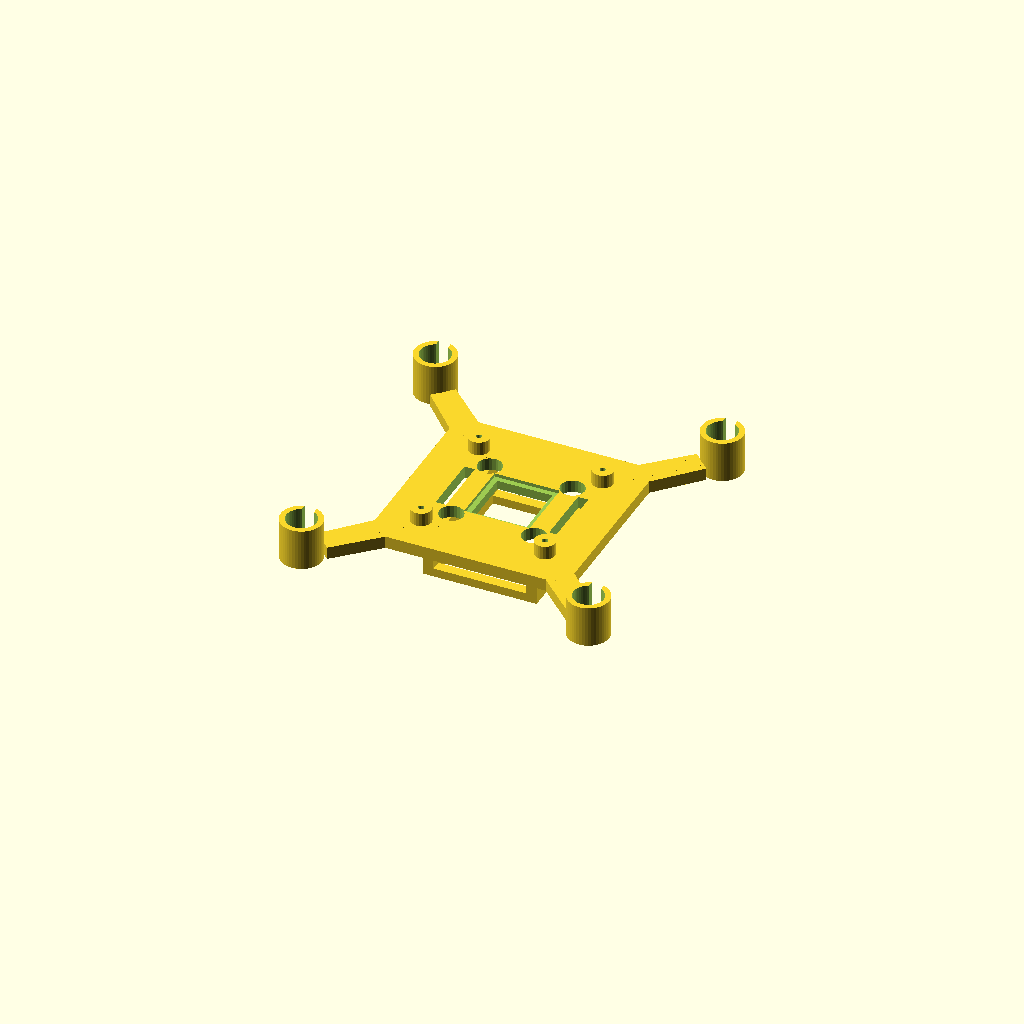
Cell 1: the model at its default parameters.
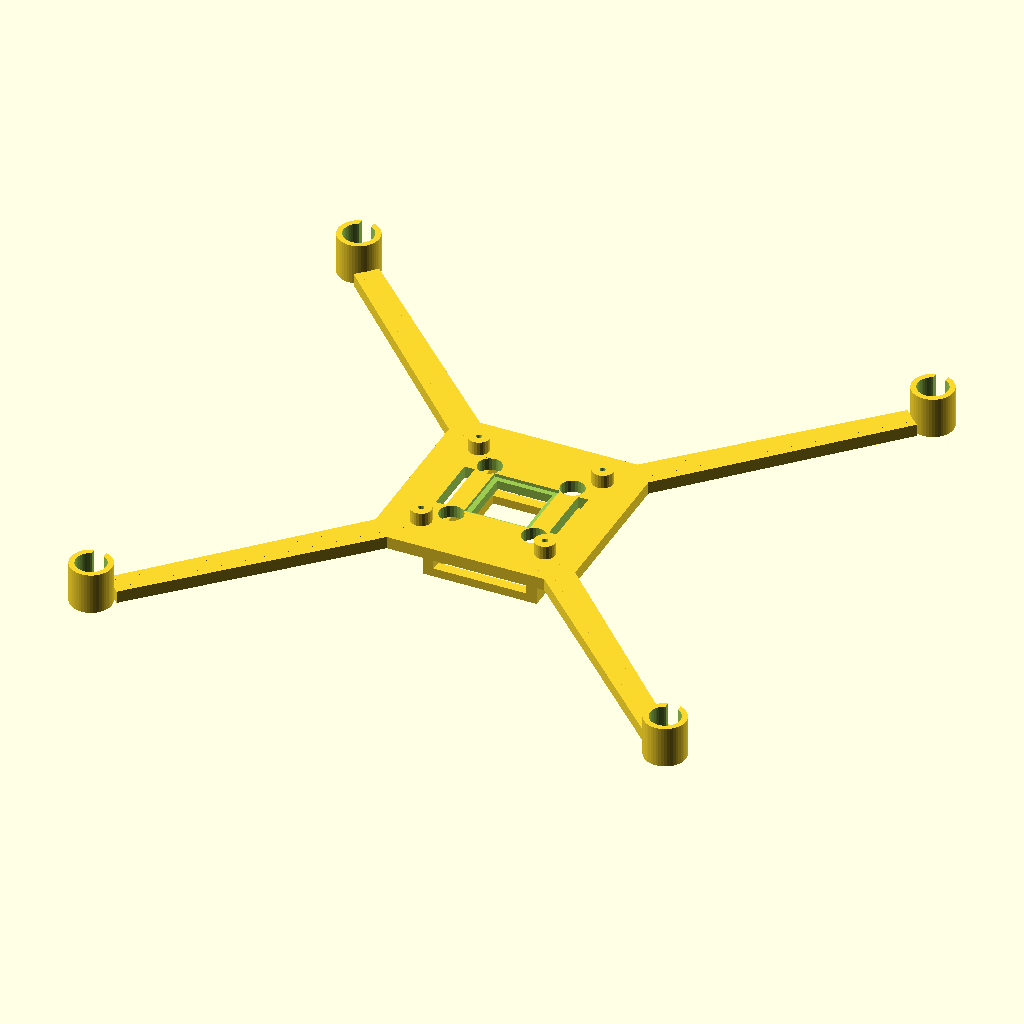
Cell 2: wheelbase = 236 (everything else at default).
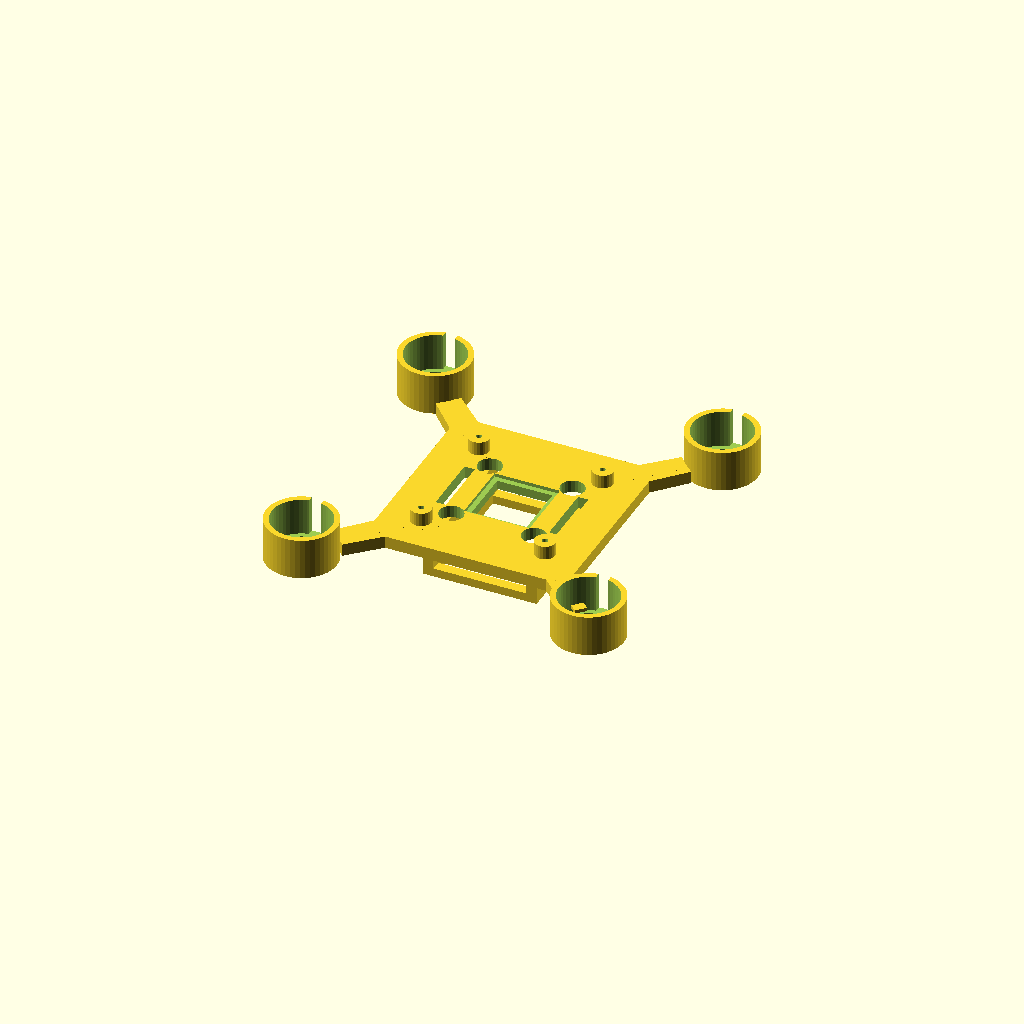
Cell 3 — motor_d set to 17, the other parameters unchanged.
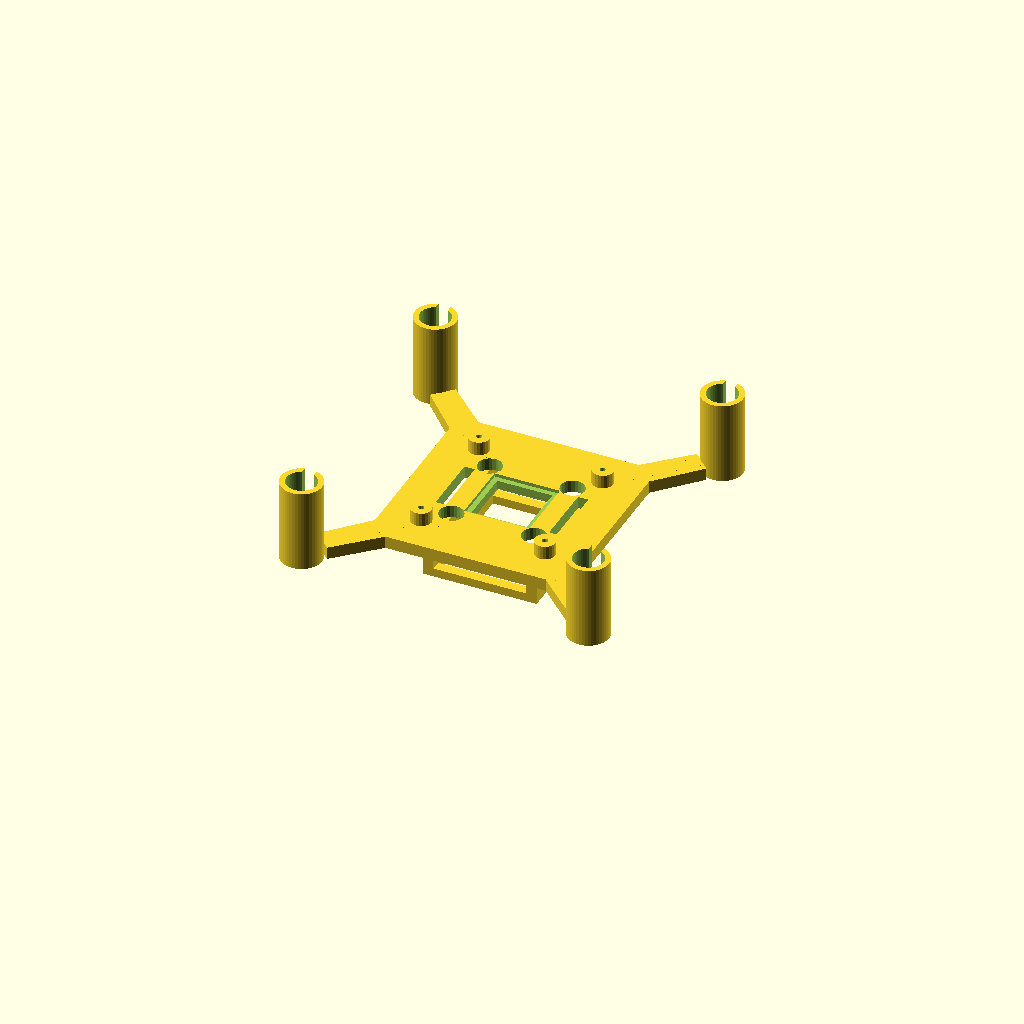
Cell 4: the same model with motor_pocket_h = 24.
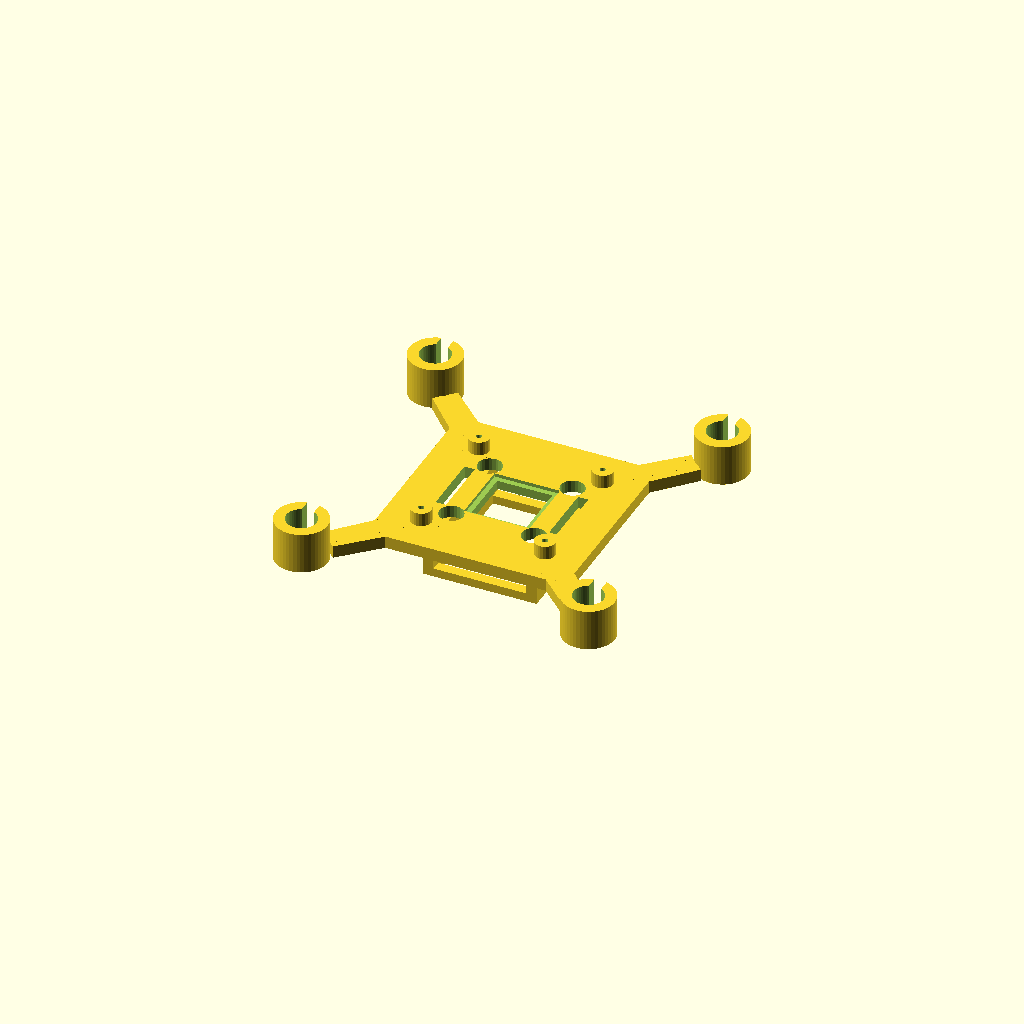
Cell 5: the same model with motor_wall = 3.2.
All cells are drawn from one camera (rotation 55°, 0°, 25°, orthographic, colour scheme Cornfield), so only the parameter changes between them.
Source of the model, hardware/frame/frame.scad:
// STRATOSDRONE main frame — parametric X-frame for 8520 brushed motors,
// 3" props, 118 mm wheelbase (Tello-class geometry), printable flat without
// supports. PETG or tough PLA recommended, 4 perimeters, 30% gyroid.
//
// Exports (CI renders these):  openscad -o frame.stl frame.scad
// SPDX-License-Identifier: CERN-OHL-P-2.0

/* ---------------- parameters ---------------- */
wheelbase        = 118;    // motor-to-motor diagonal, mm (Tello: 118)
motor_d          = 8.5;    // 8520 motor diameter
motor_pocket_h   = 12;     // press-fit sleeve height
motor_wall       = 1.6;    // sleeve wall thickness
motor_fit        = 0.15;   // press-fit clearance (tune for your printer)
arm_w            = 9;      // arm width
arm_h            = 3.6;    // arm thickness
hub_w            = 58;     // central hub square width
hub_h            = 3.6;    // hub plate thickness
pcb_w            = 42;     // PCB size (square)
pcb_hole_pitch   = 36;     // PCB mounting hole pitch (square pattern)
pcb_standoff_h   = 4;      // standoff height under PCB
pcb_screw_d      = 2.0;    // M2 self-tapping
flow_window      = 16;     // bottom aperture for PMW3901 + VL53L1X, square
batt_w           = 27;     // 1S 1100 mAh pack width
batt_l           = 52;     // pack length (fits below hub between rails)
batt_h           = 12;     // pack thickness
wire_slot_w      = 3.5;    // motor wire channels along arms

eps = 0.01;
off = wheelbase / 2 / sqrt(2);   // motor x/y offset (41.7 mm at 118 wb)

/* ---------------- modules ---------------- */
module motor_pocket() {
    difference() {
        cylinder(d = motor_d + motor_fit * 2 + motor_wall * 2, h = motor_pocket_h, $fn = 48);
        translate([0, 0, 1.2])
            cylinder(d = motor_d + motor_fit * 2, h = motor_pocket_h, $fn = 48);
        // wire exit
        translate([-wire_slot_w / 2, 0, 1.2])
            cube([wire_slot_w, motor_d, motor_pocket_h]);
        // bottom vent / prop-wash relief
        cylinder(d = motor_d - 2.5, h = 3, center = true, $fn = 32);
    }
}

module arm(angle) {
    rotate([0, 0, angle]) {
        hull() {
            translate([hub_w / 2 - 8, -arm_w / 2, 0]) cube([eps, arm_w, arm_h]);
            translate([off / cos(45) - motor_d / 2 - motor_wall, -arm_w / 2 * 0.8, 0])
                cube([eps, arm_w * 0.8, arm_h]);
        }
        // wire channel groove on top of the arm
        translate([hub_w / 2 - 6, -wire_slot_w / 2, arm_h - 1.0])
            cube([off / cos(45) - hub_w / 2, wire_slot_w, 1.0 + eps]);
    }
}

module hub() {
    difference() {
        // rounded square hub plate
        linear_extrude(hub_h)
            offset(r = 4) square(hub_w - 8, center = true);
        // flow/ToF window, centered, chamfered
        translate([0, 0, -eps]) {
            linear_extrude(hub_h + 2 * eps)
                square(flow_window, center = true);
        }
        translate([0, 0, hub_h - 1])
            linear_extrude(1 + eps)
                square(flow_window + 3, center = true);
        // weight relief pattern
        for (a = [0:90:270]) rotate([0, 0, a + 45])
            translate([hub_w / 2 - 12, 0, -eps])
                linear_extrude(hub_h + 2 * eps)
                    circle(d = 7, $fn = 24);
        // battery strap slots
        for (s = [-1, 1])
            translate([s * (batt_w / 2 + 3) - 1.5, -9, -eps])
                cube([3, 18, hub_h + 2 * eps]);
    }
    // PCB standoffs with screw pilot holes
    for (x = [-1, 1], y = [-1, 1])
        translate([x * pcb_hole_pitch / 2, y * pcb_hole_pitch / 2, hub_h - eps])
            difference() {
                cylinder(d = 6, h = pcb_standoff_h, $fn = 24);
                translate([0, 0, 0.6]) cylinder(d = pcb_screw_d * 0.85, h = pcb_standoff_h, $fn = 16);
            }
    // battery side rails under the hub
    for (s = [-1, 1])
        translate([s * (batt_w / 2 + 1.5) - 1.5, -batt_l / 2 + 6, -batt_h])
            cube([3, batt_l - 12, batt_h + eps]);
    // battery floor lip (front/back stops)
    for (s = [-1, 1])
        translate([-batt_w / 2, s * (batt_l / 2 - 7.5) - 1.5, -batt_h])
            cube([batt_w, 3, 2.5]);
}

module frame() {
    hub();
    for (a = [45, 135, 225, 315]) arm(a);
    for (x = [-1, 1], y = [-1, 1])
        translate([x * off, y * off, 0]) motor_pocket();
}

frame();

// dimension assertions echoed for CI
echo(str("ASSERT wheelbase=", wheelbase));
echo(str("ASSERT motor_offset=", off));
echo(str("ASSERT prop_clearance=", wheelbase / sqrt(2) - 76.2, " mm between adjacent 3in props"));
Customizer parameters (derived from the source; name, type, default, range or options):
wheelbase: number, default 118
motor_d: number, default 8.5
motor_pocket_h: number, default 12
motor_wall: number, default 1.6
motor_fit: number, default 0.15
arm_w: number, default 9
arm_h: number, default 3.6
hub_w: number, default 58
hub_h: number, default 3.6
pcb_w: number, default 42
pcb_hole_pitch: number, default 36
pcb_standoff_h: number, default 4
pcb_screw_d: number, default 2
flow_window: number, default 16
batt_w: number, default 27
batt_l: number, default 52
batt_h: number, default 12
wire_slot_w: number, default 3.5
eps: number, default 0.01
